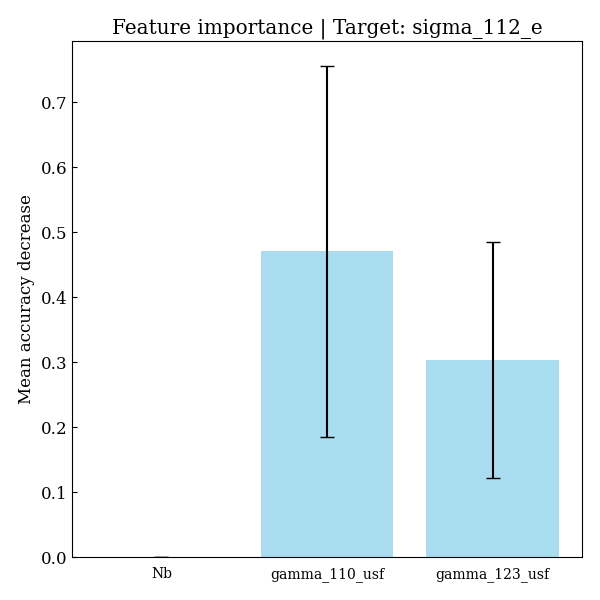

The table this chart was drawn from, first rows:
feature, importances, std_dev
Nb, 0.0, 0.0
gamma_110_usf, 0.4707, 0.2851
gamma_123_usf, 0.3032, 0.1819
